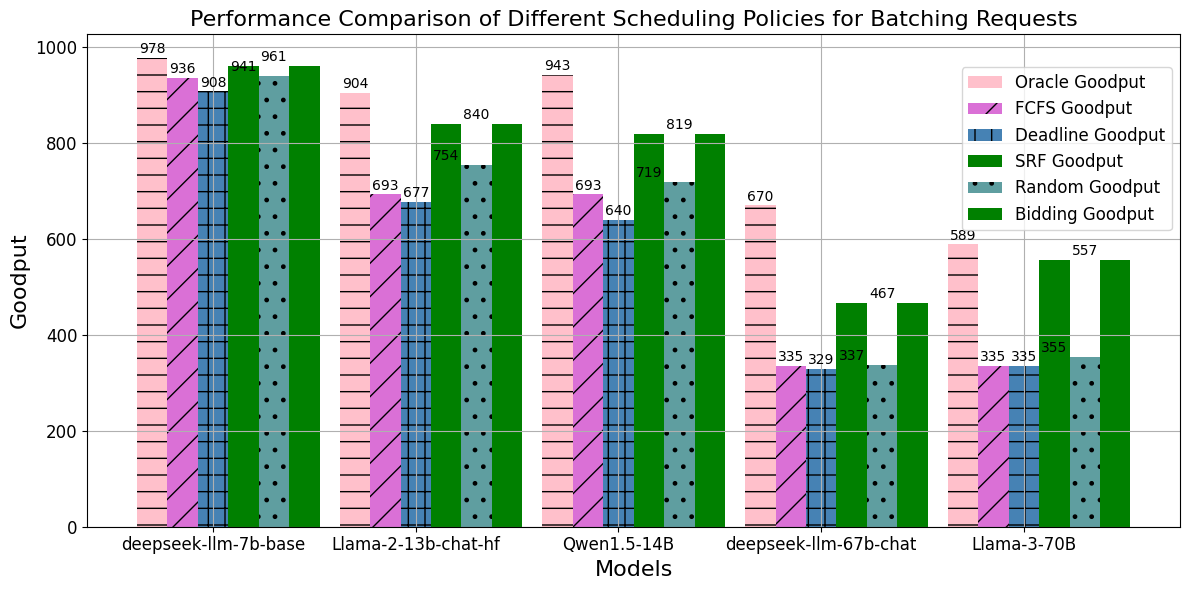

Write Python code to recreate this figure.
import matplotlib.pyplot as plt

# Define new data based on your table
models = ["deepseek-llm-7b-base", "Llama-2-13b-chat-hf", "Qwen1.5-14B", "deepseek-llm-67b-chat", "Llama-3-70B"]
oracle = [978, 904, 943, 670, 589]
fcfs = [936, 693, 693, 335, 335]
deadline = [908, 677, 640, 329, 335]
random = [941, 754, 719, 337, 355]
bidding = [961, 840, 819, 467, 557]

# Create the plot
plt.rcParams['font.family'] = 'Comic Sans MS'
fig, ax = plt.subplots(figsize=(12, 6))

# Bar positions
bar_width = 0.15
index = range(len(models))

# Bars
bars1 = plt.bar(index, oracle, bar_width, color='pink', hatch='-', label='Oracle Goodput')
bars2 = plt.bar([i + bar_width for i in index], fcfs, bar_width, color='orchid', hatch='/', label='FCFS Goodput')
bars3 = plt.bar([i + bar_width*2 for i in index], deadline, bar_width, color='steelblue', hatch='+', label='Deadline Goodput')
bars5 = plt.bar([i + bar_width*3 for i in index], bidding, bar_width, color='green', label='SRF Goodput')
bars4 = plt.bar([i + bar_width*4 for i in index], random, bar_width, color='cadetblue', hatch='.', label='Random Goodput')
bars5 = plt.bar([i + bar_width*5 for i in index], bidding, bar_width, color='green', label='Bidding Goodput')

# Add text labels on the bars
for i, v in enumerate(oracle):
    plt.text(i, v + 10, str(v), ha='center', fontsize=10)
for i, v in enumerate(fcfs):
    plt.text(i + bar_width, v + 10, str(v), ha='center', fontsize=10)
for i, v in enumerate(deadline):
    plt.text(i + bar_width*2, v + 10, str(v), ha='center', fontsize=10)
for i, v in enumerate(random):
    plt.text(i + bar_width*3, v + 10, str(v), ha='center', fontsize=10)
for i, v in enumerate(bidding):
    plt.text(i + bar_width*4, v + 10, str(v), ha='center', fontsize=10)

# Labels and titles
plt.xlabel('Models', fontsize=16)
plt.ylabel('Goodput', fontsize=16)
plt.title('Performance Comparison of Different Scheduling Policies for Batching Requests', fontsize=16)
plt.xticks([i + bar_width*2 for i in index], models, fontsize=12)
plt.yticks(fontsize=12)
plt.legend(loc='upper right', bbox_to_anchor=(1.0, 0.95), fontsize=12)
plt.tight_layout()
plt.grid()
plt.savefig("goodput_comparison_models.png")